Photos from the image-classification dataset "image-classification-computer-vision" in the GitHub repository luismiguuel/image-classification-computer-vision. Its 3 classes are: asphalt, belgian blocks, off-road.

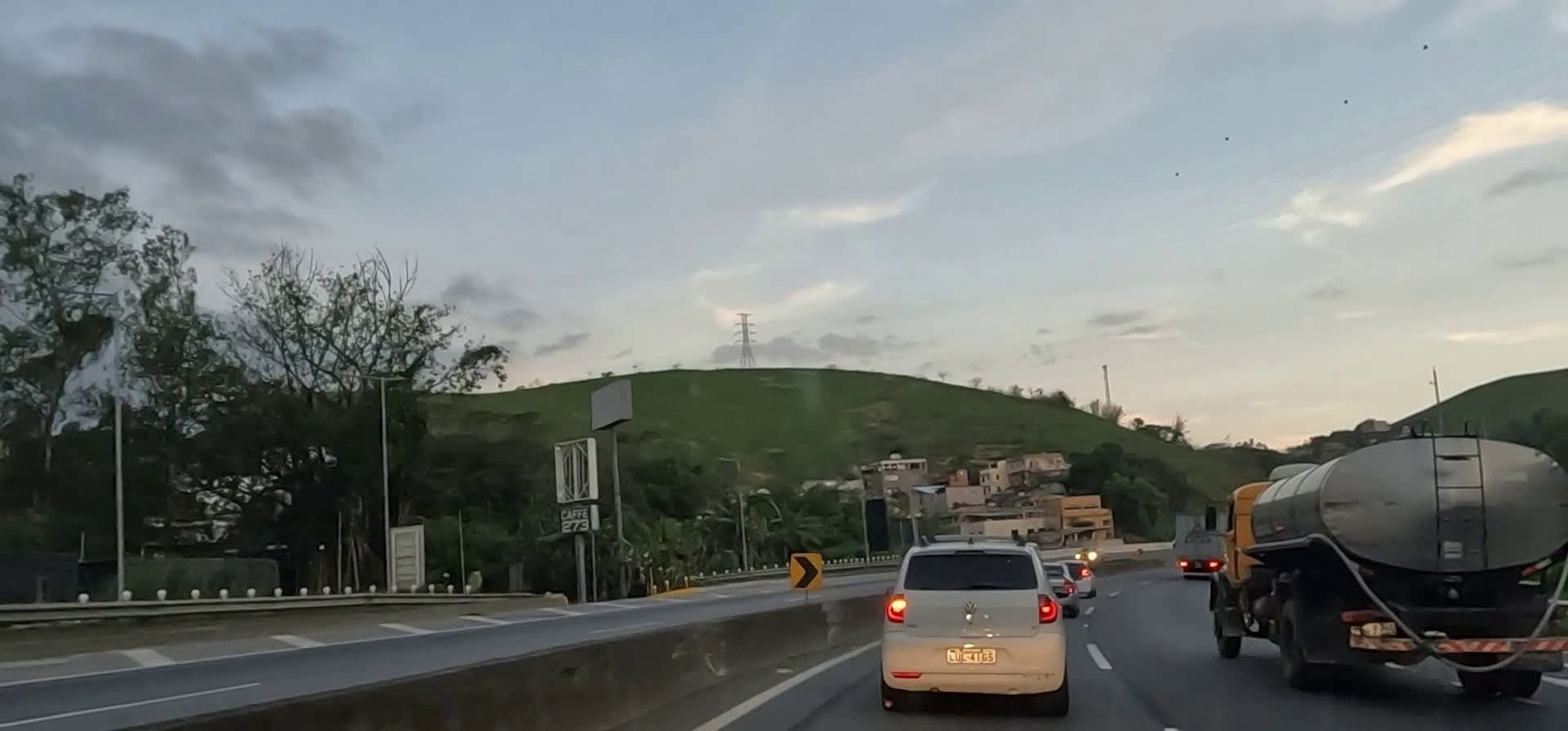
Label: asphalt

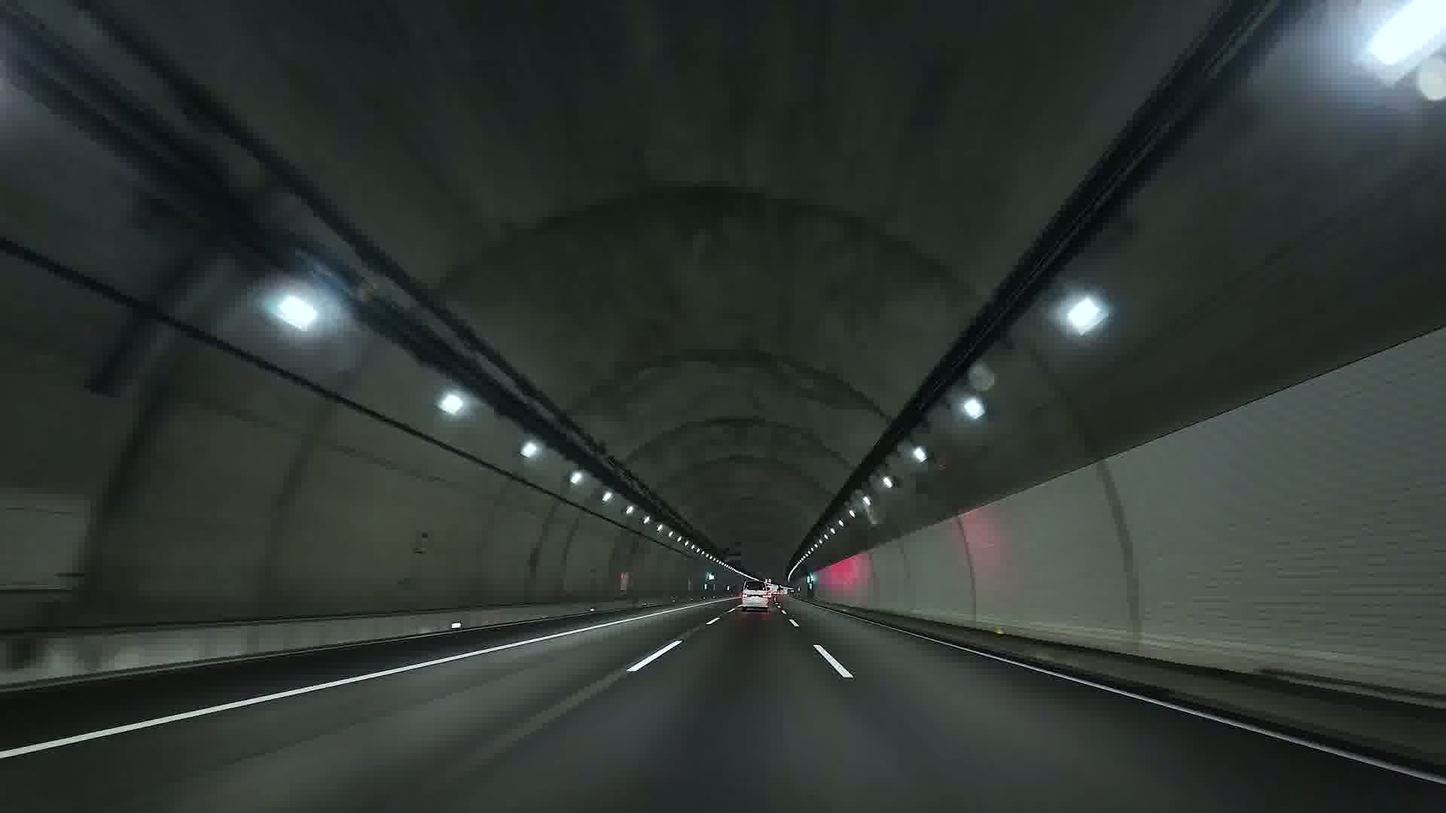
Label: asphalt

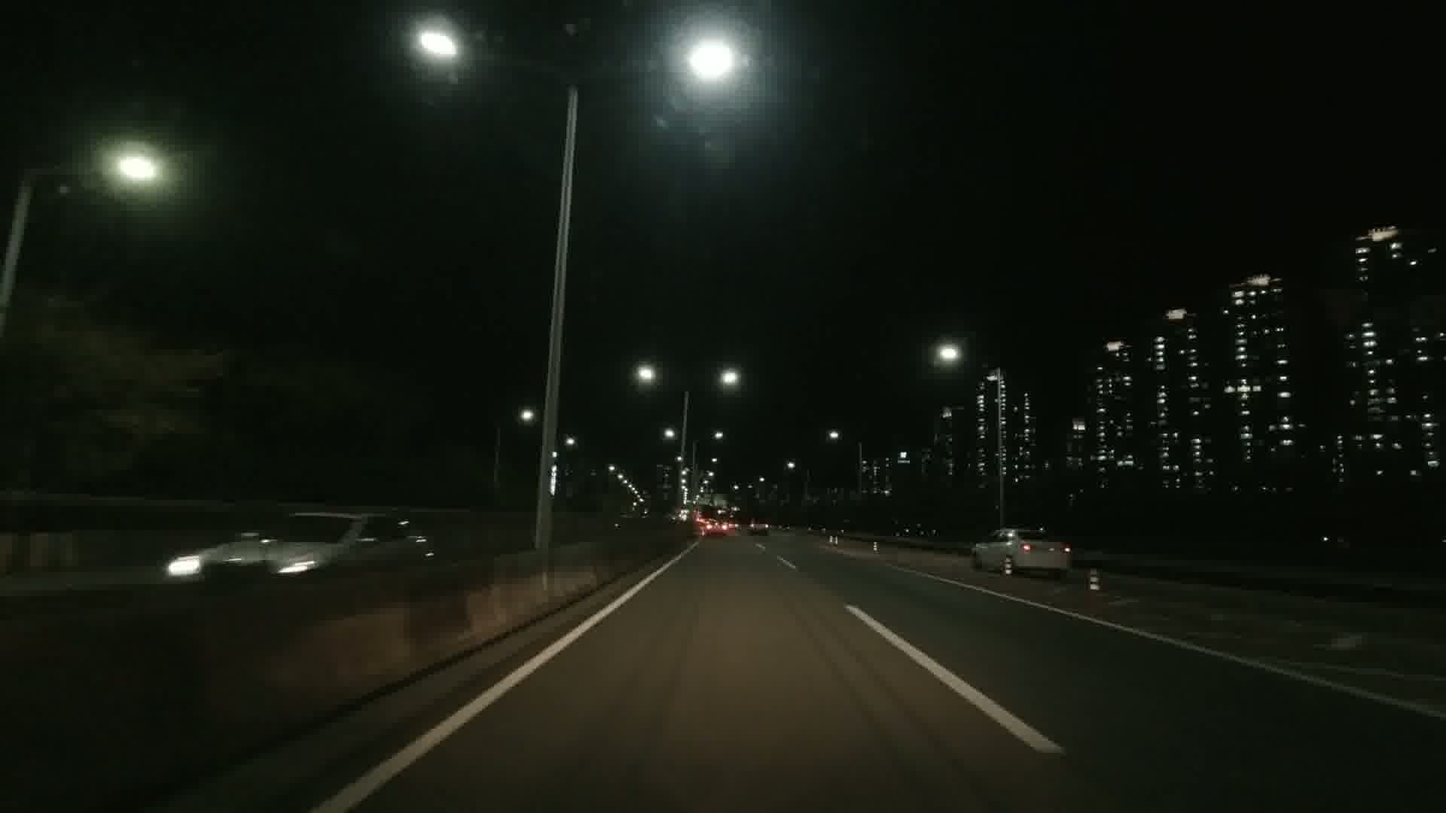
Label: asphalt

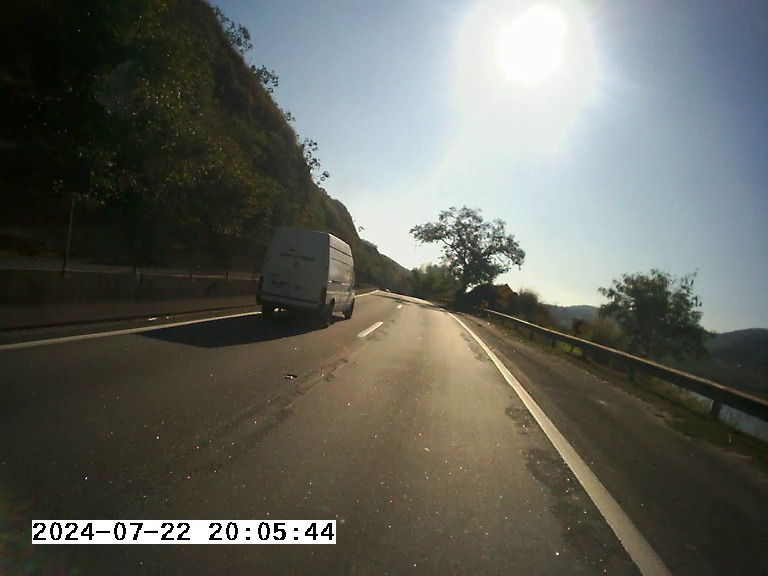
Label: asphalt

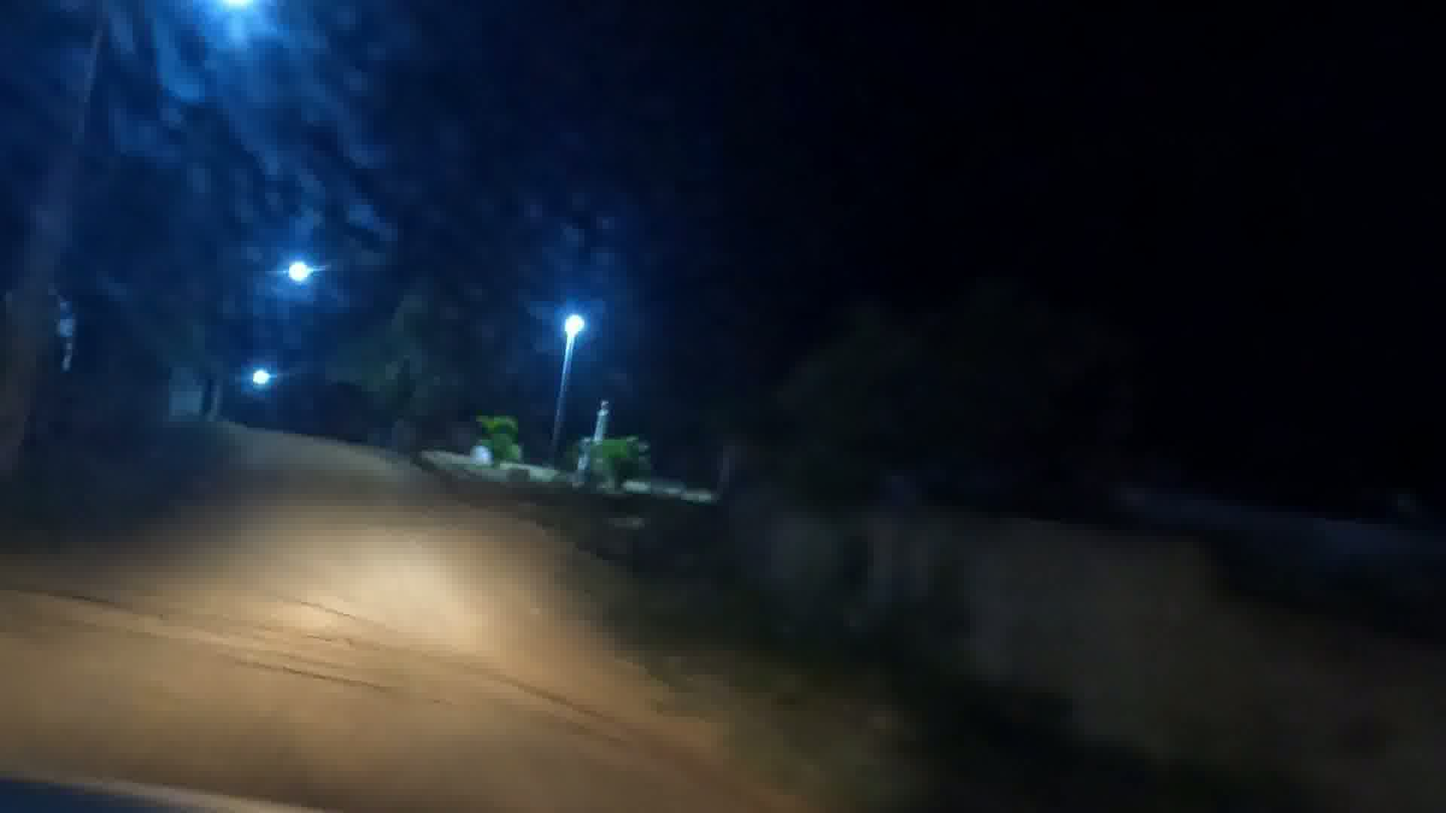
Label: off-road

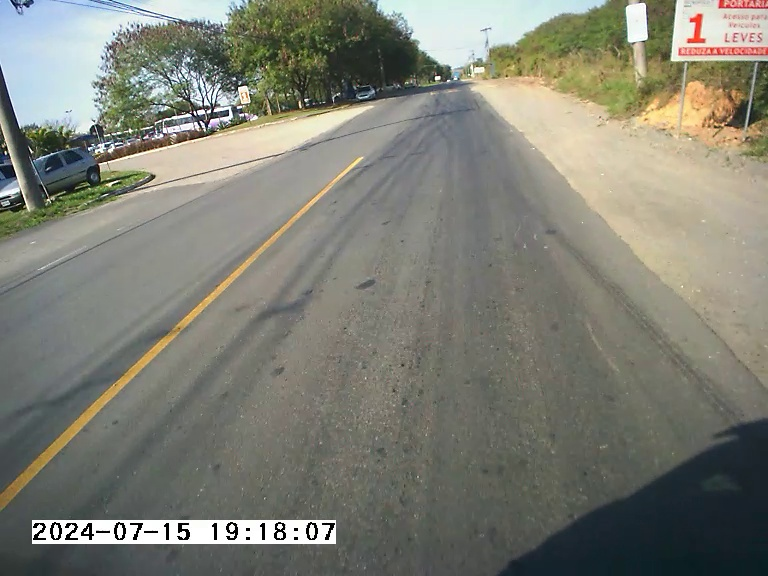
Label: asphalt
